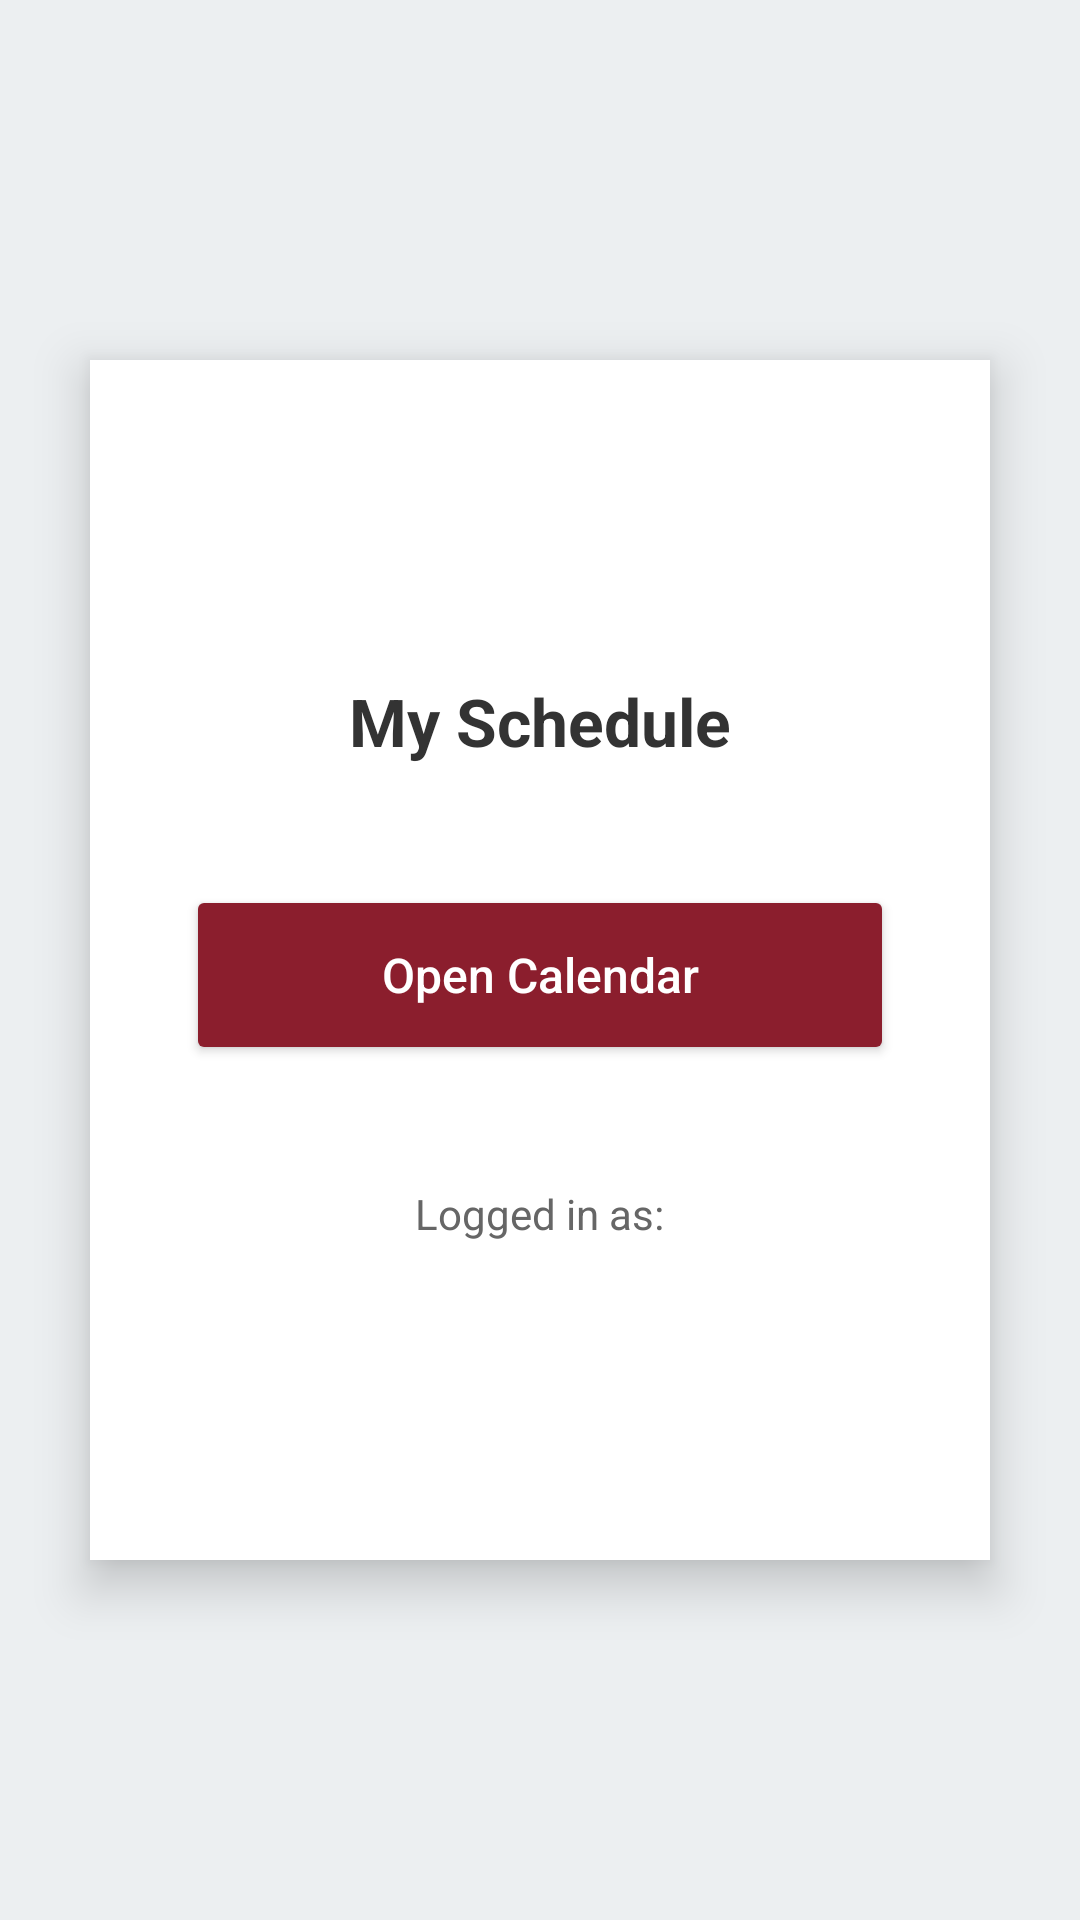

The Android layout XML behind this screen, and the referenced resources:
<!-- AndroidManifest.xml: application theme Theme.OnCampusApp -->
<!-- res/layout/account_page.xml -->
<?xml version="1.0" encoding="utf-8"?>
<LinearLayout
    xmlns:android="http://schemas.android.com/apk/res/android"
    android:layout_width="match_parent"
    android:layout_height="match_parent"
    android:gravity="center"
    android:background="#ECEFF1">

    
    <LinearLayout
        android:layout_width="300dp"
        android:layout_height="400dp"
        android:orientation="vertical"
        android:gravity="center"
        android:padding="32dp"
        android:background="@android:color/white"
        android:elevation="10dp">

        
        <TextView
            android:layout_width="wrap_content"
            android:layout_height="wrap_content"
            android:text="My Schedule"
            android:textSize="22sp"
            android:textStyle="bold"
            android:textColor="#333333"
            android:layout_marginBottom="40dp"/>

        
        <Button
            android:id="@+id/btnOpenCalendar"
            android:layout_width="match_parent"
            android:layout_height="60dp"
            android:text="Open Calendar"
            android:textSize="16sp"
            android:textAllCaps="false"
            android:textColor="#FFFFFF"
            android:backgroundTint="#8B1E2D"
            android:layout_marginBottom="40dp"/>

        
        <TextView
            android:id="@+id/txtUserEmail"
            android:layout_width="wrap_content"
            android:layout_height="wrap_content"
            android:text="Logged in as:"
            android:textSize="14sp"
            android:textColor="#666666"
            android:gravity="center"/>

    </LinearLayout>

</LinearLayout>
<!-- resources referenced by this layout -->
<resources>
  <style name="Theme.OnCampusApp" parent="Base.Theme.OnCampusApp" />
  <style name="Base.Theme.OnCampusApp" parent="Theme.Material3.DayNight.NoActionBar">
          
          
      </style>
</resources>
